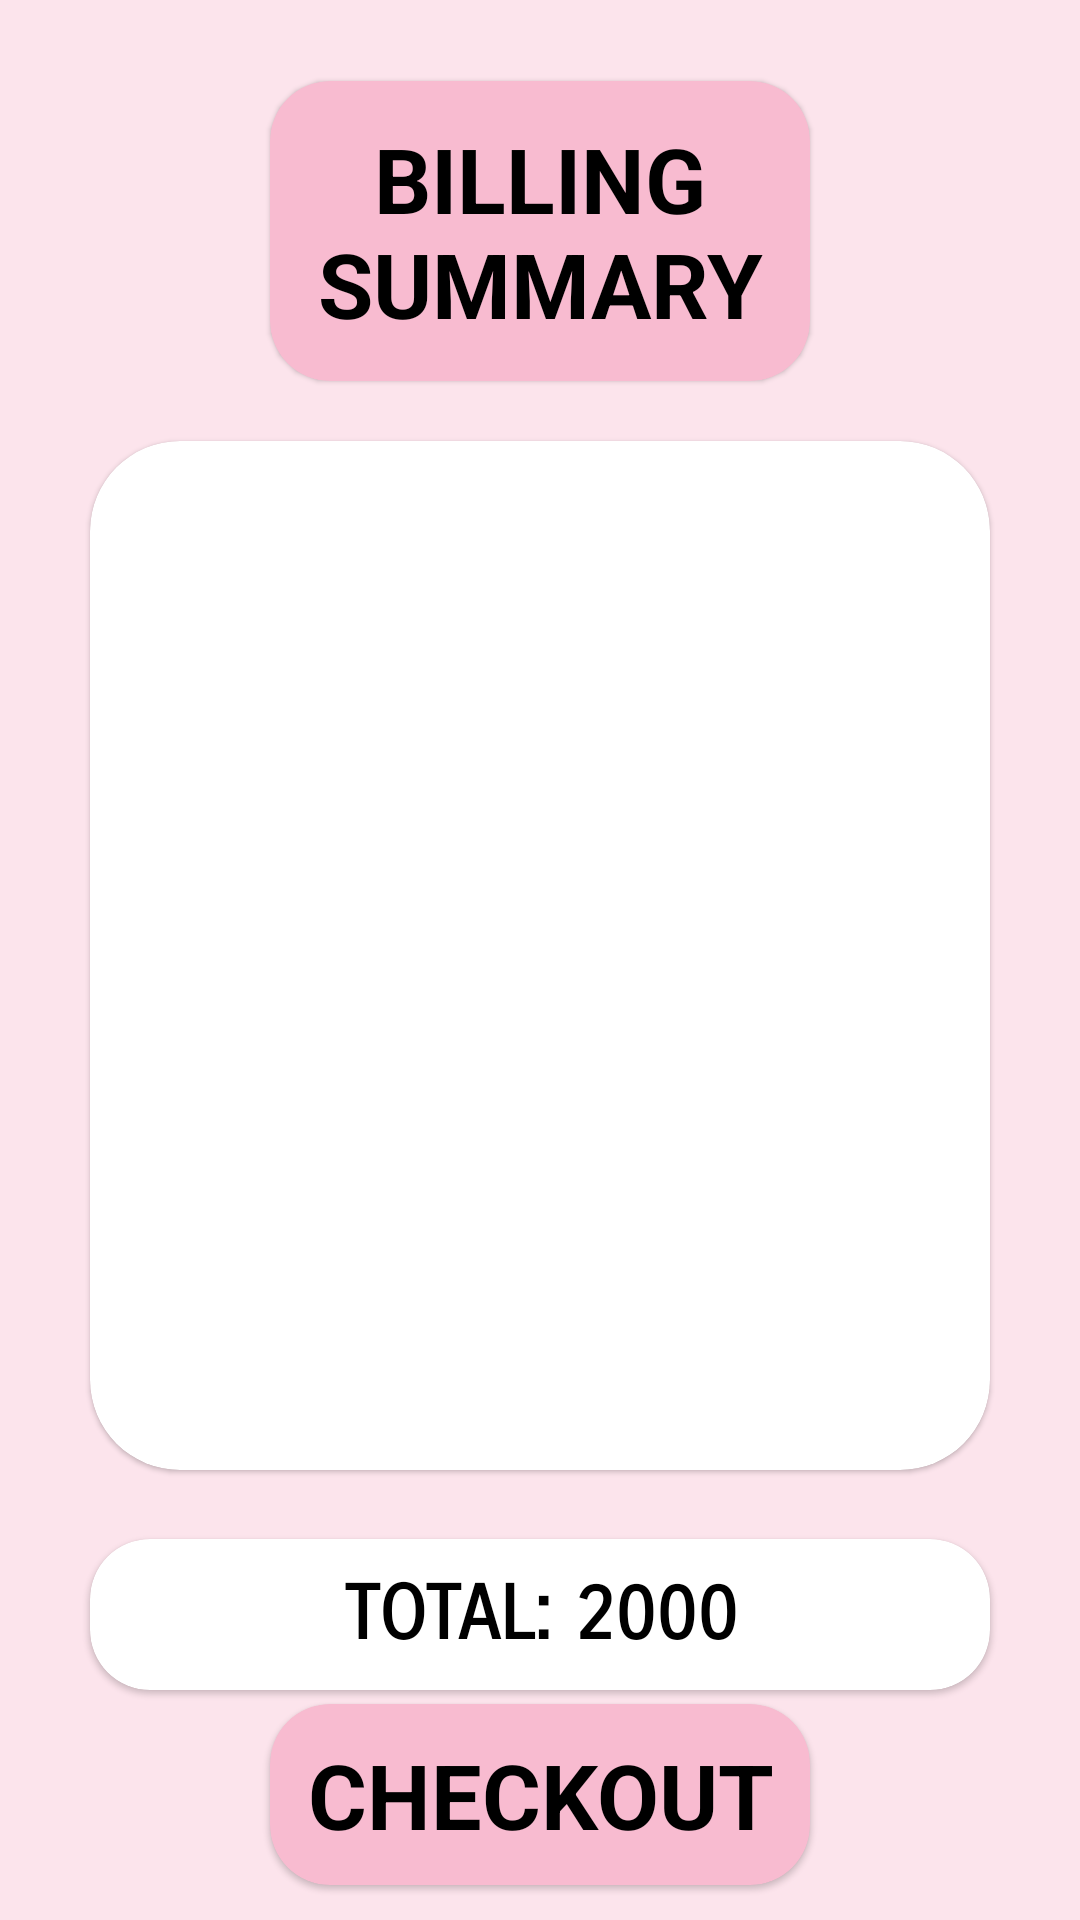

Produce the Android XML layout that renders to this screen, including the resource entries it uses.
<!-- AndroidManifest.xml: application theme Theme.AcmeGradeFinalAssessment -->
<!-- res/layout/activity_billing_summary.xml -->
<?xml version="1.0" encoding="utf-8"?>
<androidx.constraintlayout.widget.ConstraintLayout xmlns:android="http://schemas.android.com/apk/res/android"
    xmlns:app="http://schemas.android.com/apk/res-auto"
    xmlns:tools="http://schemas.android.com/tools"
    android:layout_width="match_parent"
    android:layout_height="match_parent"
    android:background="#FCE4EC"
    tools:context=".presentation.activity.BillingSummaryActivity">

    <com.google.android.material.card.MaterialCardView
        android:layout_width="180dp"
        android:layout_height="100dp"
        app:cardCornerRadius="20dp"
        android:id="@+id/billing_summary_cardView"
        app:layout_constraintBottom_toBottomOf="parent"
        app:layout_constraintEnd_toEndOf="parent"
        app:layout_constraintStart_toStartOf="parent"
        app:layout_constraintTop_toTopOf="parent"
            android:backgroundTint="#F8BBD0"
        app:layout_constraintVertical_bias="0.05">

        <TextView
            android:layout_width="wrap_content"
            android:layout_height="wrap_content"
            android:layout_gravity="center"
            android:text="BILLING SUMMARY"
            android:textColor="@color/black"
            android:textAlignment="center"
            android:textSize="30sp"
            android:textStyle="bold" />

    </com.google.android.material.card.MaterialCardView>

    <com.google.android.material.card.MaterialCardView
        android:id="@+id/bill_cardView"
        android:layout_width="match_parent"
        android:layout_height="0dp"
        android:layout_marginTop="20dp"
        android:layout_marginStart="30dp"
        android:layout_marginEnd="30dp"
        app:cardCornerRadius="30dp"
        android:layout_marginBottom="150dp"
        app:layout_constraintBottom_toBottomOf="parent"
        app:layout_constraintStart_toStartOf="parent"
        app:layout_constraintEnd_toEndOf="parent"
        app:layout_constraintTop_toBottomOf="@id/billing_summary_cardView">

        <androidx.recyclerview.widget.RecyclerView
            android:id="@+id/bill_recycler_view"
            android:layout_width="match_parent"
            android:overScrollMode="never"
            tools:listitem="@layout/bill_item_card_layout"
            android:layout_height="match_parent"
            android:layout_margin="15dp"/>

    </com.google.android.material.card.MaterialCardView>

    <com.google.android.material.card.MaterialCardView
        android:layout_width="match_parent"
        android:layout_height="wrap_content"
        app:cardCornerRadius="20dp"
        android:layout_marginStart="30dp"
        android:layout_marginEnd="30dp"
        app:layout_constraintTop_toTopOf="parent"
        app:layout_constraintVertical_bias="0.87"
        app:layout_constraintBottom_toBottomOf="parent"
        app:layout_constraintEnd_toEndOf="parent"
        app:layout_constraintStart_toStartOf="parent"
        app:layout_constraintTop_toBottomOf="@id/bill_cardView">

        <TextView
            android:id="@+id/total_bill_textView"
            android:layout_width="wrap_content"
            android:layout_height="wrap_content"
            android:layout_gravity="center"
            android:text="TOTAL: 2000"
            android:fontFamily="sans-serif-smallcaps"
            android:layout_margin="10dp"
            android:textColor="@color/black"
            android:textAlignment="center"
            android:textSize="25sp"
            android:textStyle="bold" />

    </com.google.android.material.card.MaterialCardView>

    <com.google.android.material.card.MaterialCardView
        android:id="@+id/checkoutButton"
        android:layout_width="180dp"
        android:layout_height="wrap_content"
        app:cardCornerRadius="20dp"
        app:layout_constraintTop_toTopOf="parent"
        app:layout_constraintVertical_bias="0.98"
        app:layout_constraintBottom_toBottomOf="parent"
        android:backgroundTint="#F8BBD0"
        app:layout_constraintEnd_toEndOf="parent"
        app:layout_constraintStart_toStartOf="parent"
        app:layout_constraintTop_toBottomOf="@id/bill_cardView">

        <TextView
            android:layout_width="wrap_content"
            android:layout_height="wrap_content"
            android:layout_gravity="center"
            android:text="CHECKOUT"
            android:layout_margin="10dp"
            android:textColor="@color/black"
            android:textAlignment="center"
            android:textSize="30sp"
            android:textStyle="bold" />

    </com.google.android.material.card.MaterialCardView>

</androidx.constraintlayout.widget.ConstraintLayout>
<!-- res/layout/bill_item_card_layout.xml (included above) -->
<?xml version="1.0" encoding="utf-8"?>
<com.google.android.material.card.MaterialCardView xmlns:android="http://schemas.android.com/apk/res/android"
    xmlns:app="http://schemas.android.com/apk/res-auto"
    cardCornerRadius="20dp"
    android:layout_width="match_parent"
    android:layout_height="wrap_content"
    android:layout_margin="5dp">

    <LinearLayout
        android:layout_width="match_parent"
        android:layout_height="match_parent"
        android:orientation="horizontal"
        android:weightSum="1">

        <TextView
            android:id="@+id/item_name_textView"
            android:layout_width="0dp"
            android:layout_height="wrap_content"
            android:layout_marginTop="12dp"
            android:layout_marginBottom="12dp"
            android:layout_gravity="center_vertical"
            android:layout_marginStart="20dp"
            android:layout_weight="0.6"
            android:fontFamily="sans-serif-smallcaps"
            android:text="Rocko T-Shirt"
            android:textColor="@color/black"
            android:textSize="22sp" />

        <LinearLayout
            android:layout_width="0dp"
            android:layout_height="match_parent"
            android:layout_weight="0.4"
            android:orientation="vertical"
            android:weightSum="1">

            <RelativeLayout
                android:layout_width="match_parent"
                android:layout_height="0dp"
                android:layout_weight="0.6">

                <TextView
                    android:id="@+id/item_price_textView"
                    android:layout_width="match_parent"
                    android:layout_height="match_parent"
                    android:gravity="center"
                    android:text="2000"
                    android:textColor="@color/black"
                    android:textSize="23sp"
                    android:textStyle="bold" />
            </RelativeLayout>

            <RelativeLayout
                android:layout_width="match_parent"
                android:layout_height="0dp"
                android:layout_weight="0.4">

                <TextView
                    android:id="@+id/item_delivery_textView"
                    android:layout_width="match_parent"
                    android:layout_height="match_parent"
                    android:gravity="center"
                    android:text="Delivery: 200"
                    android:fontFamily="sans-serif-smallcaps"
                    android:textSize="15sp"
                    android:textStyle="bold" />
            </RelativeLayout>

        </LinearLayout>

    </LinearLayout>

</com.google.android.material.card.MaterialCardView>
<!-- resources referenced by this layout -->
<resources>
  <color name="black">#FF000000</color>
  <style name="Theme.AcmeGradeFinalAssessment" parent="Theme.MaterialComponents.DayNight.DarkActionBar">
  
  
          
          <item name="colorPrimary">@color/dark_pink</item>
          <item name="colorPrimaryVariant">@color/darker_pink</item>
          <item name="colorOnPrimary">@color/white</item>
          
          <item name="colorSecondary">@color/teal_200</item>
          <item name="colorSecondaryVariant">@color/teal_700</item>
          <item name="colorOnSecondary">@color/black</item>
          
          <item name="android:statusBarColor">?attr/colorPrimaryVariant</item>
          
          <item name="windowActionBar">false</item>
          <item name="windowNoTitle">true</item>
      </style>
  <color name="dark_pink">#E91E63</color>
  <color name="darker_pink">#AD1457</color>
  <color name="white">#FFFFFFFF</color>
  <color name="teal_200">#FF03DAC5</color>
  <color name="teal_700">#FF018786</color>
</resources>
